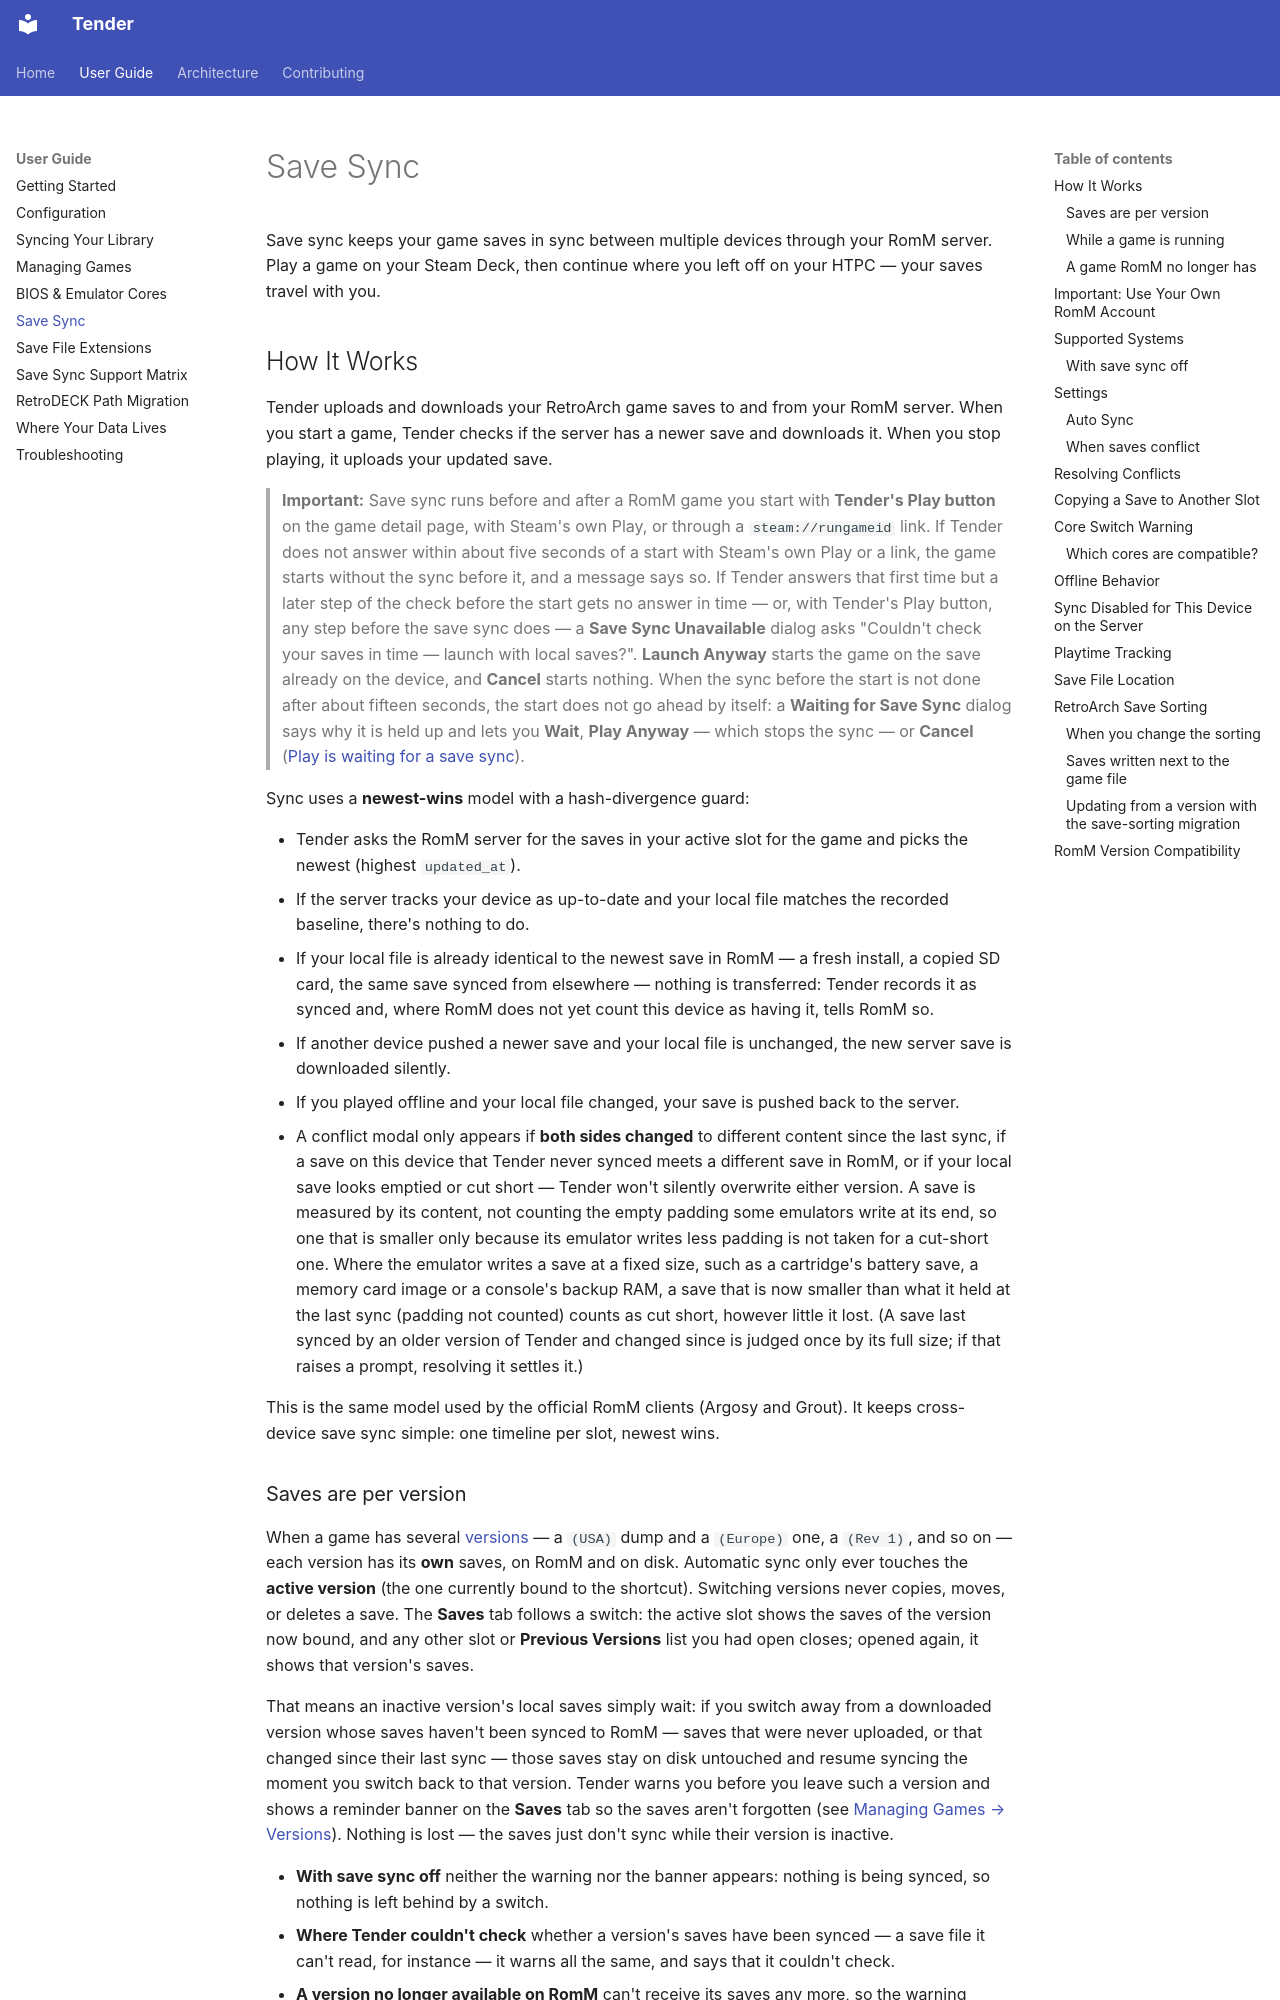

repository: danielcopper/romm-tender · page: user-guide/save-sync/index.html · generator: mkdocs

# Save Sync

Save sync keeps your game saves in sync between multiple devices through your RomM server. Play a game on your Steam
Deck, then continue where you left off on your HTPC — your saves travel with you.

## How It Works

Tender uploads and downloads your RetroArch game saves to and from your RomM server. When you start a game, Tender
checks if the server has a newer save and downloads it. When you stop playing, it uploads your updated save.

> **Important:** Save sync runs before and after a RomM game you start with **Tender's Play button** on the game detail
> page, with Steam's own Play, or through a `steam://rungameid` link. If Tender does not answer within about five
> seconds of a start with Steam's own Play or a link, the game starts without the sync before it, and a message says so.
> If Tender answers that first time but a later step of the check before the start gets no answer in time — or, with
> Tender's Play button, any step before the save sync does — a **Save Sync Unavailable** dialog asks "Couldn't check
> your saves in time — launch with local saves?". **Launch Anyway** starts the game on the save already on the device,
> and **Cancel** starts nothing. When the sync before the start is not done after about fifteen seconds, the start does
> not go ahead by itself: a **Waiting for Save Sync** dialog says why it is held up and lets you **Wait**, **Play
> Anyway** — which stops the sync — or **Cancel**
> ([Play is waiting for a save sync](troubleshooting.md#play-is-waiting-for-a-save-sync)).

Sync uses a **newest-wins** model with a hash-divergence guard:

- Tender asks the RomM server for the saves in your active slot for the game and picks the newest (highest
  `updated_at`).
- If the server tracks your device as up-to-date and your local file matches the recorded baseline, there's nothing to
  do.
- If your local file is already identical to the newest save in RomM — a fresh install, a copied SD card, the same save
  synced from elsewhere — nothing is transferred: Tender records it as synced and, where RomM does not yet count this
  device as having it, tells RomM so.
- If another device pushed a newer save and your local file is unchanged, the new server save is downloaded silently.
- If you played offline and your local file changed, your save is pushed back to the server.
- A conflict modal only appears if **both sides changed** to different content since the last sync, if a save on this
  device that Tender never synced meets a different save in RomM, or if your local save looks emptied or cut short —
  Tender won't silently overwrite either version. A save is measured by its content, not counting the empty padding some
  emulators write at its end, so one that is smaller only because its emulator writes less padding is not taken for a
  cut-short one. Where the emulator writes a save at a fixed size, such as a cartridge's battery save, a memory card
  image or a console's backup RAM, a save that is now smaller than what it held at the last sync (padding not counted)
  counts as cut short, however little it lost. (A save last synced by an older version of Tender and changed since is
  judged once by its full size; if that raises a prompt, resolving it settles it.)

This is the same model used by the official RomM clients (Argosy and Grout). It keeps cross-device save sync simple: one
timeline per slot, newest wins.
